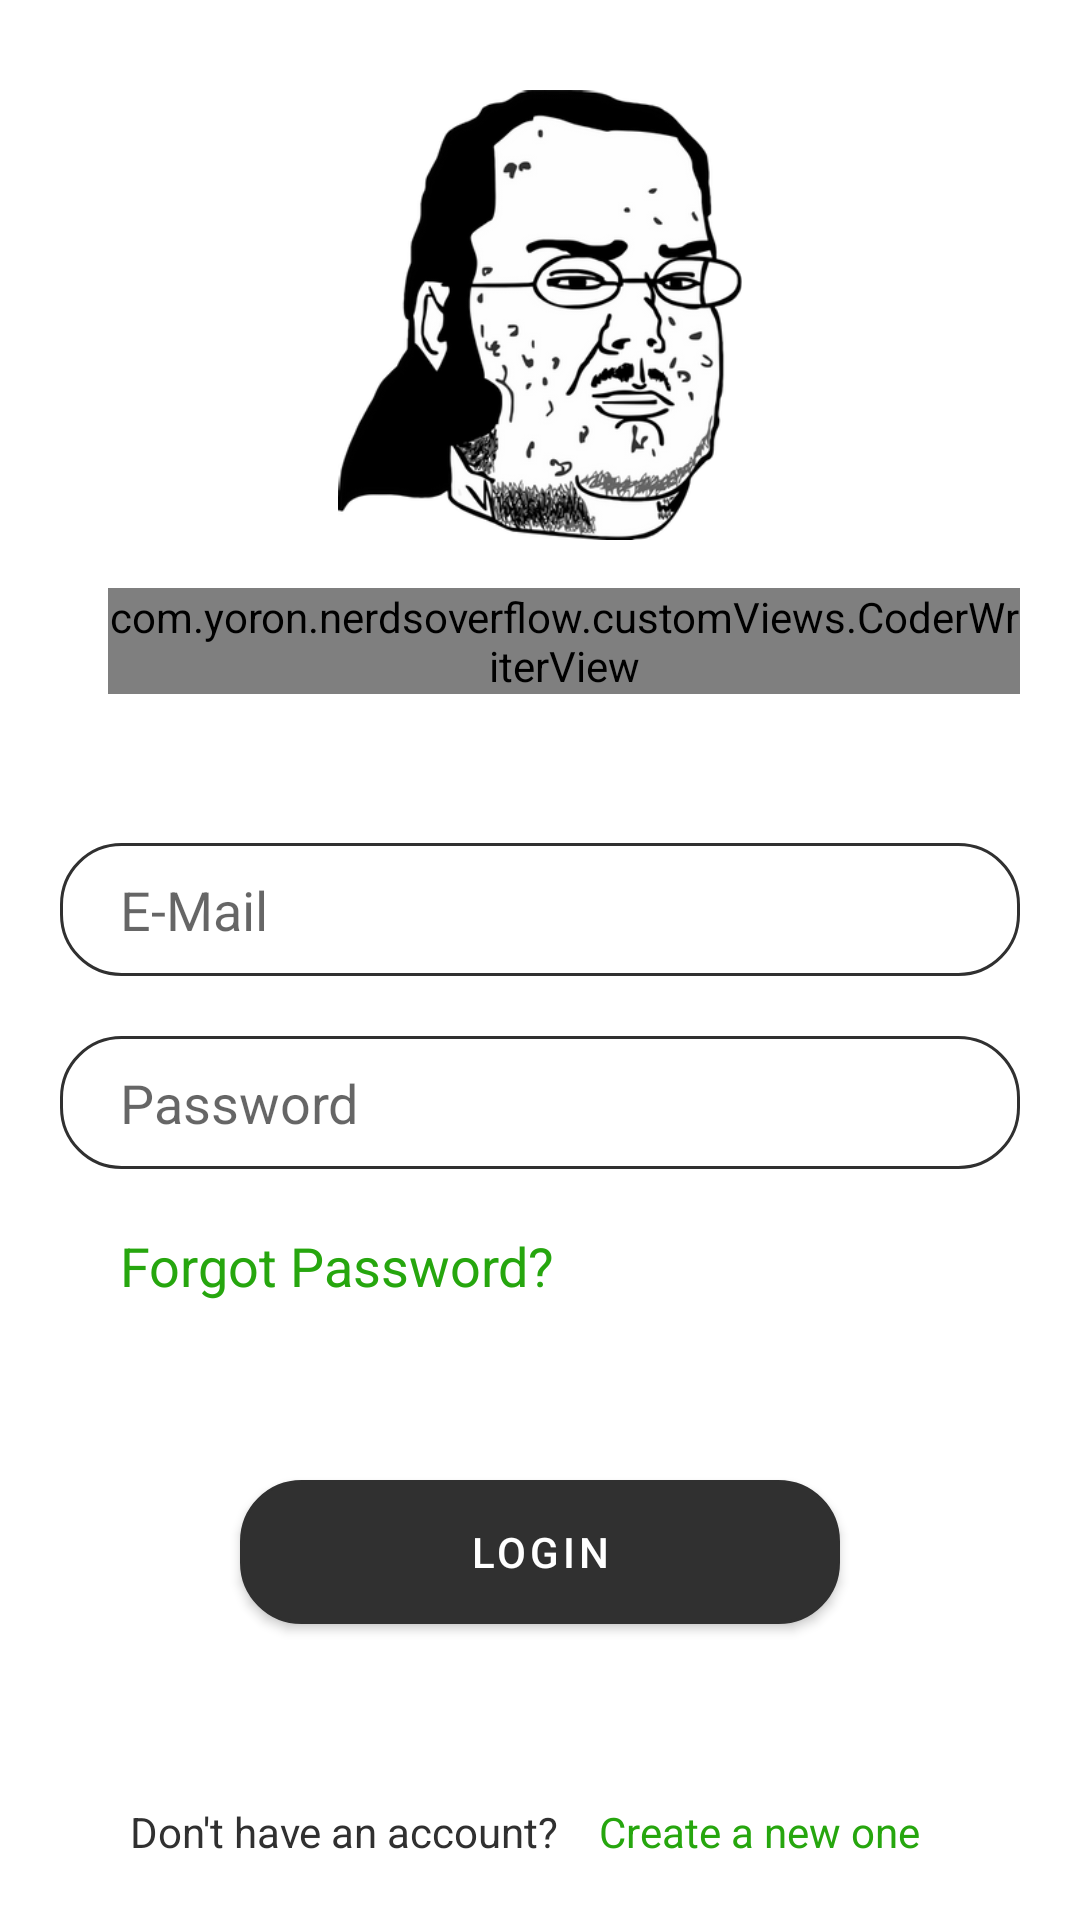

Produce the Android XML layout that renders to this screen, including the resource entries it uses.
<!-- AndroidManifest.xml: activity theme Theme.NerdsOverFlow.NoActionBar -->
<!-- res/layout/activity_login.xml -->
<?xml version="1.0" encoding="utf-8"?>
<androidx.constraintlayout.widget.ConstraintLayout xmlns:android="http://schemas.android.com/apk/res/android"
    xmlns:app="http://schemas.android.com/apk/res-auto"
    xmlns:tools="http://schemas.android.com/tools"
    android:layout_width="match_parent"
    android:layout_height="match_parent"
    android:paddingHorizontal="20dp"
    android:animateLayoutChanges="true"
    tools:context=".authActivities.LoginActivity"
    android:background="@color/lightColor"
    android:clipToPadding="false"
    android:clipChildren="false">

    <ImageView
        android:id="@+id/imageView"
        android:layout_width="150dp"
        android:layout_height="150dp"
        android:layout_marginTop="30dp"
        android:src="@drawable/nerdsoverflow"
        app:layout_constraintEnd_toEndOf="parent"
        app:layout_constraintStart_toStartOf="parent"
        app:layout_constraintTop_toTopOf="parent" />

    <com.yoron.nerdsoverflow.customViews.CoderWriterView
        android:id="@+id/loginTitle"
        android:layout_width="match_parent"
        android:layout_height="wrap_content"
        android:gravity="center"
        android:textColor="@color/darkColor"
        android:layout_marginStart="16dp"
        android:layout_marginTop="16dp"
        android:textSize="20sp"
        app:layout_constraintEnd_toEndOf="parent"
        app:layout_constraintStart_toStartOf="parent"
        app:layout_constraintTop_toBottomOf="@+id/imageView"
        android:shadowColor="@color/darkColor"
        android:shadowDx="0"
        android:shadowDy="0"
        android:shadowRadius="30"
        />

    <LinearLayout
        android:id="@+id/linearLayout"
        android:layout_width="0dp"
        android:layout_height="wrap_content"
        android:orientation="vertical"
        app:layout_constraintBottom_toTopOf="@+id/loginButton"
        app:layout_constraintEnd_toEndOf="parent"
        app:layout_constraintHorizontal_bias="0.5"
        app:layout_constraintStart_toStartOf="parent"
        app:layout_constraintTop_toBottomOf="@+id/loginTitle"
        android:animateLayoutChanges="true"
        app:layout_constraintWidth_max="400dp">

        <com.yoron.nerdsoverflow.customViews.CoderWriterView
            android:id="@+id/loginEmailErrorTv"
            android:layout_width="match_parent"
            android:layout_height="wrap_content"
            android:layout_marginStart="20dp"
            android:layout_marginEnd="20dp"
            android:visibility="gone"
            android:layout_marginBottom="5dp"
            android:textColor="@color/errorColor"/>

        <EditText
            android:id="@+id/loginEmailEt"
            android:layout_width="match_parent"
            android:layout_height="wrap_content"
            android:layout_marginBottom="20dp"
            android:background="@drawable/edittext_shape"
            android:hint="E-Mail"
            android:padding="10dp"
            android:inputType="textEmailAddress"
            app:layout_constraintEnd_toEndOf="parent"
            app:layout_constraintStart_toStartOf="parent"
            android:paddingStart="20dp"
            android:paddingEnd="20dp"
            app:layout_constraintTop_toBottomOf="@+id/imageView" />
        <com.yoron.nerdsoverflow.customViews.CoderWriterView
            android:id="@+id/loginPasswordErrorTv"
            android:layout_width="match_parent"
            android:layout_height="wrap_content"
            android:layout_marginStart="20dp"
            android:layout_marginEnd="20dp"
            android:visibility="gone"
            android:layout_marginBottom="5dp"

            android:textColor="@color/errorColor"/>
        <EditText
            android:id="@+id/loginPasswordEt"
            android:layout_width="match_parent"
            android:layout_height="wrap_content"
            android:background="@drawable/edittext_shape"
            android:hint="Password"
            android:padding="10dp"
            android:inputType="textPassword"
            app:layout_constraintEnd_toEndOf="parent"
            app:layout_constraintStart_toStartOf="parent"
            android:paddingStart="20dp"
            android:paddingEnd="20dp"
            app:layout_constraintTop_toBottomOf="@+id/loginEmailEt" />


        <TextView
            android:id="@+id/loginForgotPassword"
            android:layout_width="wrap_content"
            android:layout_height="wrap_content"
            android:layout_marginStart="10dp"
            android:layout_marginTop="10dp"
            android:background="?attr/selectableItemBackground"
            android:clickable="true"
            android:focusable="true"
            android:padding="10dp"
            android:text="Forgot Password?"
            android:textColor="@color/greenColor"
            android:textSize="18sp" />
    </LinearLayout>

    <Button
        android:id="@+id/loginButton"
        android:layout_width="0dp"
        android:layout_height="wrap_content"
        android:background="@drawable/button_shape"
        android:text="Login"
        app:backgroundTint="@null"
        app:layout_constraintBottom_toTopOf="@+id/linearLayout2"
        app:layout_constraintEnd_toEndOf="parent"
        app:layout_constraintHorizontal_bias="0.5"
        app:layout_constraintStart_toStartOf="parent"
        android:elevation="10dp"
        app:layout_constraintTop_toBottomOf="@+id/linearLayout"
        app:layout_constraintWidth_max="200dp" />


    <LinearLayout
        android:id="@+id/linearLayout2"
        android:layout_width="match_parent"
        android:layout_height="wrap_content"
        android:layout_marginBottom="10dp"
        android:orientation="horizontal"
        android:gravity="center"
        app:layout_constraintBottom_toBottomOf="parent"
        app:layout_constraintEnd_toEndOf="parent"
        app:layout_constraintStart_toStartOf="parent">

        <TextView
            android:layout_width="wrap_content"
            android:layout_height="wrap_content"
            android:textColor="@color/darkColor"
            android:text="Don't have an account?" />
        <TextView
            android:layout_width="wrap_content"
            android:layout_height="wrap_content"
            android:textColor="@color/greenColor"
            android:clickable="true"
            android:focusable="true"
            android:background="?attr/selectableItemBackground"
            android:padding="10dp"
            android:text=" Create a new one" />

    </LinearLayout>

</androidx.constraintlayout.widget.ConstraintLayout>
<!-- resources referenced by this layout -->
<resources>
  <color name="darkColor">#303030</color>
  <color name="errorColor">#ff3333</color>
  <color name="greenColor">#26A60E</color>
  <color name="lightColor">#303030</color>
  <!-- drawable button_shape (drawable) -->
  <?xml version="1.0" encoding="utf-8"?>
  <shape xmlns:android="http://schemas.android.com/apk/res/android" >
  
      <solid android:color="@color/darkColor"/>
      <stroke
          android:width="1dp"
          android:color="@color/darkColor" />
      <corners
          android:radius="20dp"
          />
  
  </shape>
  <!-- drawable edittext_shape (drawable) -->
  <?xml version="1.0" encoding="utf-8"?>
  <shape xmlns:android="http://schemas.android.com/apk/res/android" >
  
  
      <stroke
          android:width="1dp"
          android:color="@color/darkColor" />
      <corners
          android:radius="20dp"
          />
  
  </shape>
  <!-- drawable nerdsoverflow: png bitmap (drawable, 49411 bytes) -->
  <style name="Theme.NerdsOverFlow.NoActionBar">
          <item name="windowActionBar">false</item>
          <item name="windowNoTitle">true</item>
      </style>
</resources>
